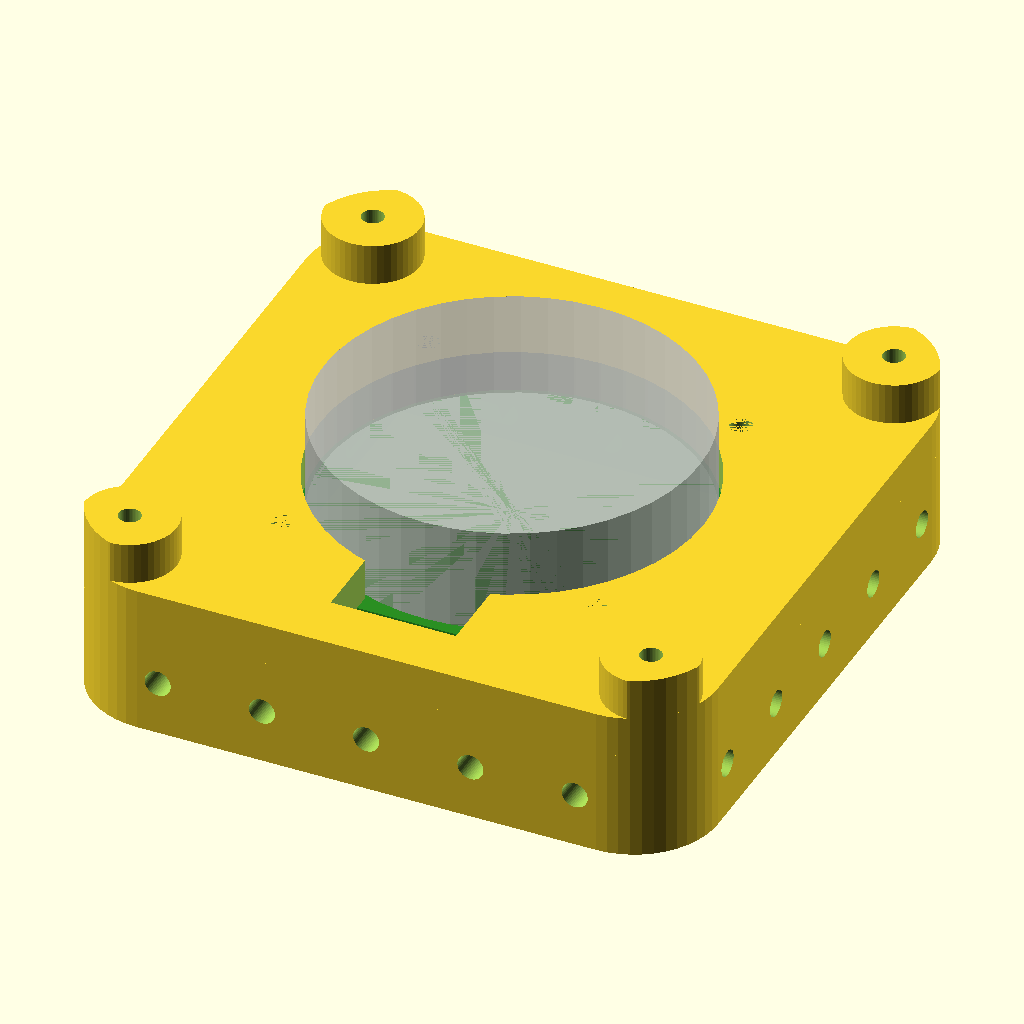
Cell 1 — every parameter at its default value.
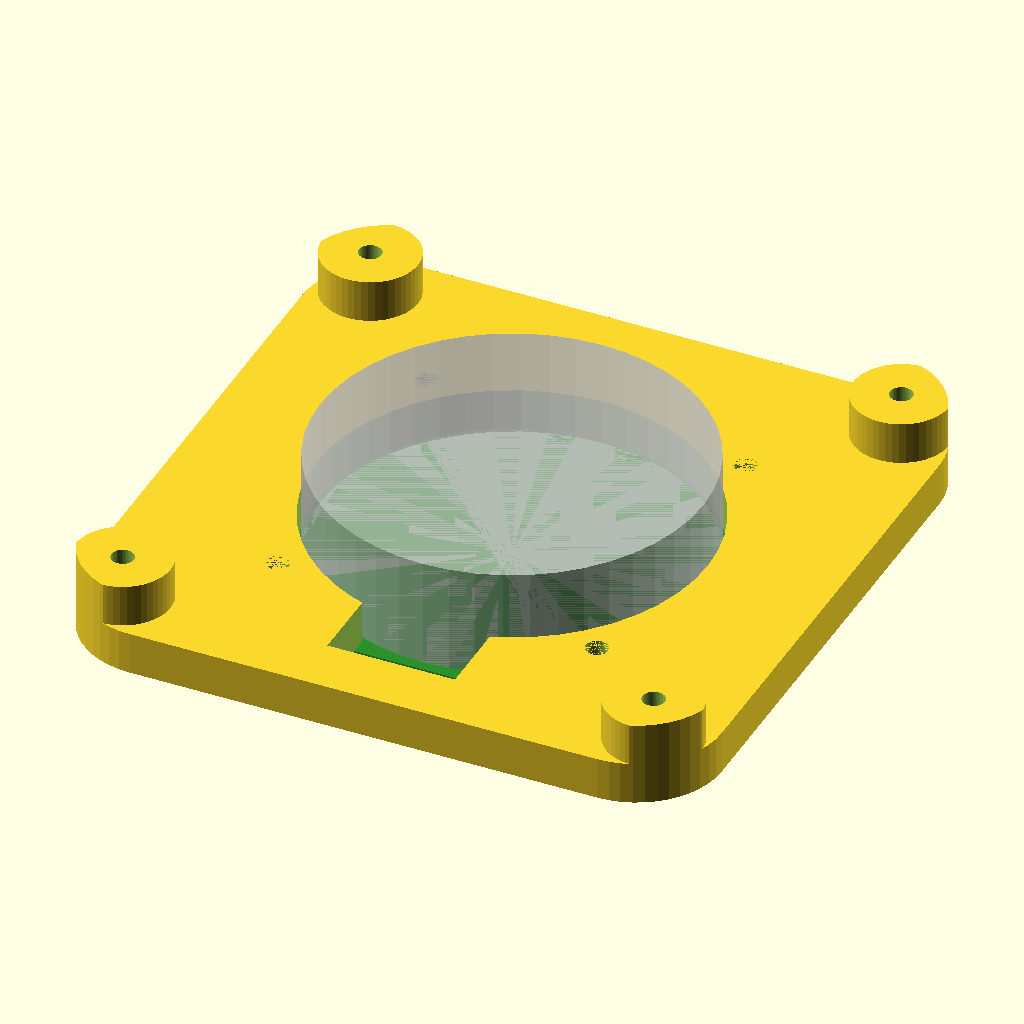
Cell 2 — part set to "body", the other parameters unchanged.
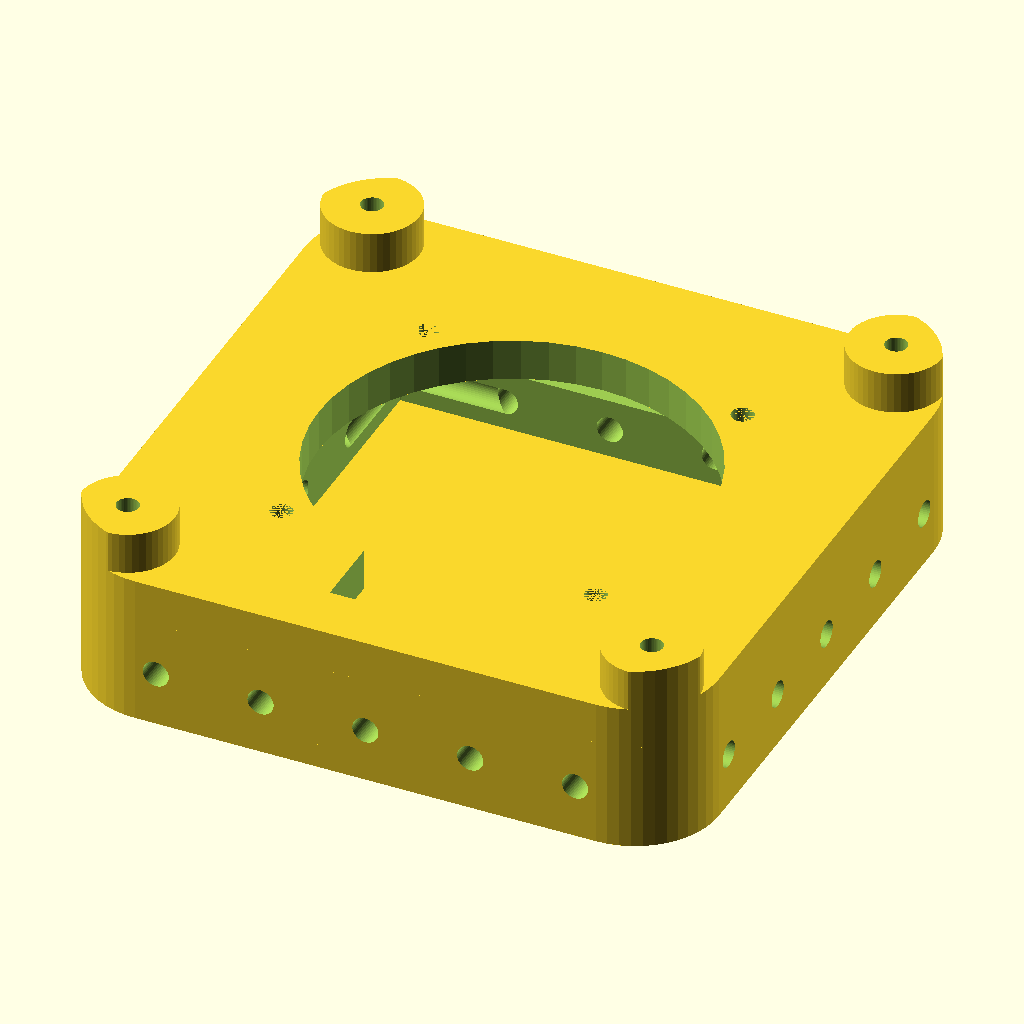
Cell 3 — show_camera_preview set to false, the other parameters unchanged.
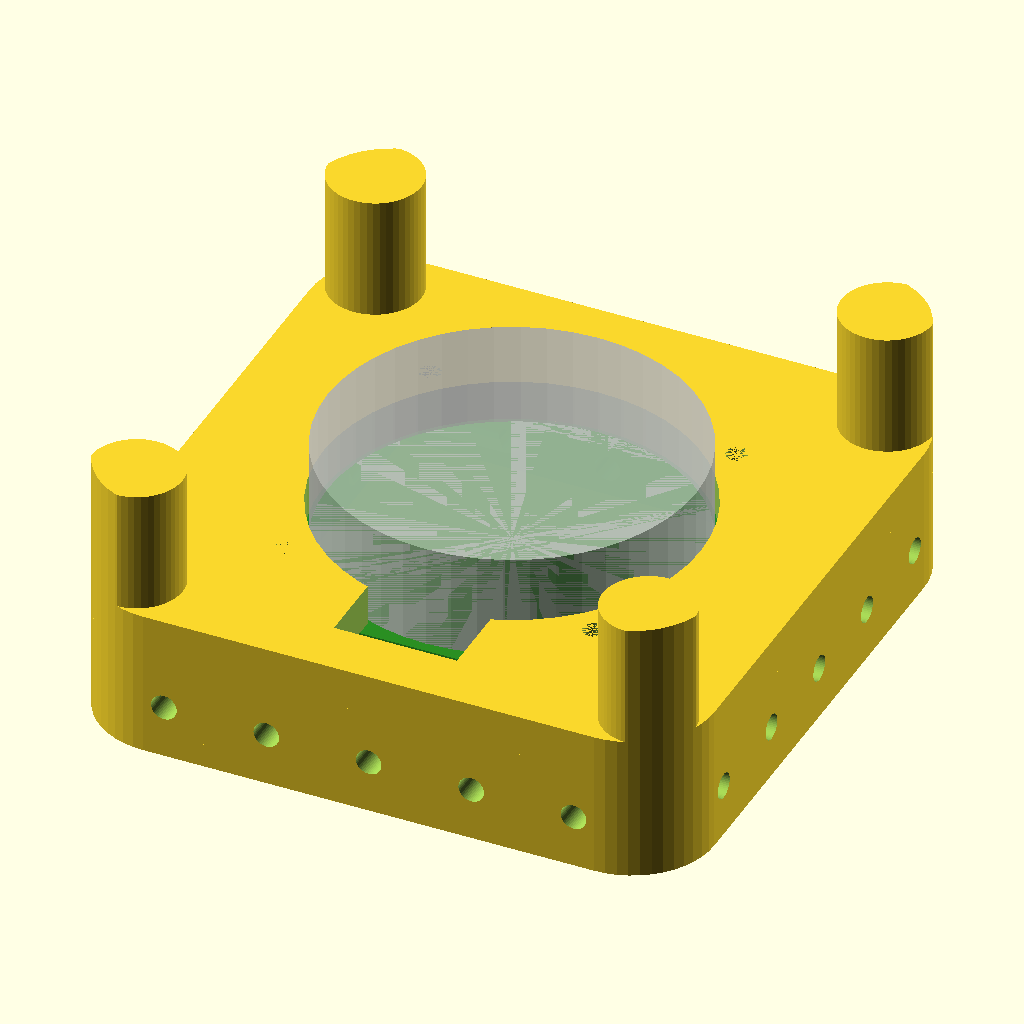
Cell 4 — boss_height set to 16, the other parameters unchanged.
All cells are drawn from the same view direction (rotation 55°, 0°, 25°, orthographic, colour scheme Cornfield), but the view is re-fitted for each cell, so position and scale can differ between cells as well as the parameter.
Source of the model, 3dmodels/hq_camera_holder/body_open.scad:
// HQ camera holder body — open CS-mount plate
// No nosepiece: the CS cylinder sticks through so a CS lens can screw on.
// Local bosses keep cover M2.5 taps. All dimensions are in millimetres.

include <hq_camera_holder_lib.scad>

/* [Output] */
part = "assembly"; // [body, assembly]
show_camera_preview = true;

/* [Cover screw bosses] */
// Extra +Z meat at the cover holes; centre stays clear for CS threads.
boss_height = 8.0;

camera_tap_depth = plate_thickness;
cover_tap_depth = min(m25_tap_depth, plate_thickness + boss_height);

assert(
    cover_tap_depth >= 6,
    "Increase boss_height so cover M2.5 taps have enough meat"
);

module body() {
    difference() {
        union() {
            plate_blank();
            cover_screw_bosses(boss_height);
        }
        cs_plate_bore();
        tripod_lug_cutter();
        m25_camera_taps(camera_tap_depth);
        m25_cover_taps(cover_tap_depth);
    }
}

module assembly() {
    body();
    cover_in_assembly();
    if (show_camera_preview)
        %camera_preview();
}

if (part == "body") {
    body();
    if (show_camera_preview)
        %camera_preview();
} else if (part == "assembly") {
    assembly();
} else {
    assert(false, "Unknown part selection");
}
Customizer parameters (derived from the source; name, type, default, range or options):
part: string, default "assembly", options "body", "assembly"
show_camera_preview: bool, default true
boss_height: number, default 8
